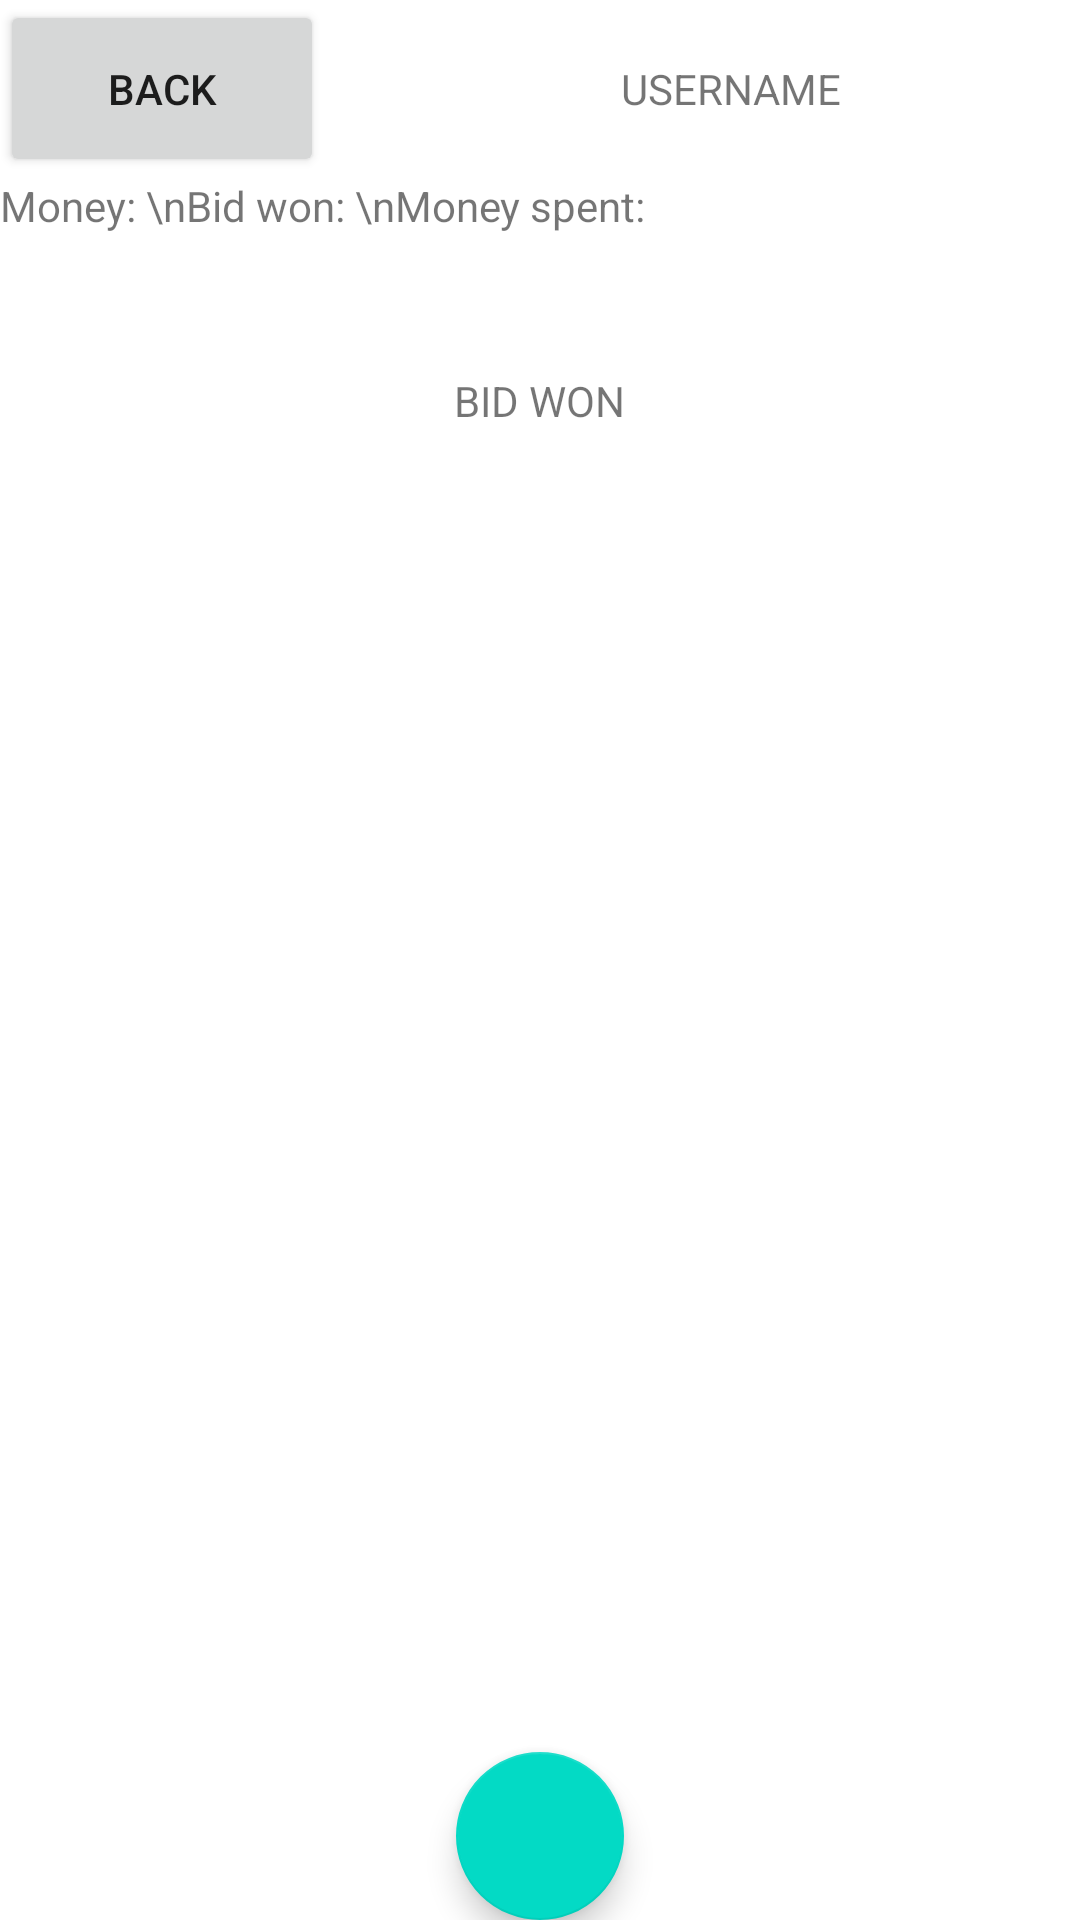

This screen was rendered from an Android layout file. Write that file and the resources it references.
<!-- AndroidManifest.xml: application theme AppTheme -->
<!-- res/layout/user_layout.xml -->
<?xml version="1.0" encoding="utf-8"?>
<RelativeLayout
    xmlns:android="http://schemas.android.com/apk/res/android"
    xmlns:app="http://schemas.android.com/apk/res-auto"
    xmlns:tools="http://schemas.android.com/tools"
    android:layout_width="match_parent"
    android:layout_height="match_parent"
    >

    <Button
        android:id="@+id/back"
        android:layout_width="108dp"
        android:layout_height="59dp"
        android:text="BACK" />

    <TextView
        android:layout_width="wrap_content"
        android:layout_height="wrap_content"
        android:layout_alignBaseline="@+id/back"
        android:layout_marginLeft="99dp"
        android:layout_toRightOf="@id/back"
        android:orientation="horizontal"
        android:text="USERNAME" />

    <TextView
        android:layout_width="match_parent"
        android:layout_height="65dp"
        android:layout_below="@id/back"
        android:text="Money: \nBid won: \nMoney spent: "
        android:id="@+id/stats"/>

    <TextView
        android:layout_width="wrap_content"
        android:layout_height="wrap_content"
        android:layout_below="@id/stats"
        android:layout_centerHorizontal="true"
        android:text="BID WON" />

    <android.support.design.widget.FloatingActionButton
        android:id="@+id/fab"
        android:layout_width="wrap_content"
        android:layout_height="wrap_content"
        android:layout_alignParentBottom="true"
        android:layout_centerHorizontal="true"
        android:layout_marginBottom="20  dp"
        />



</RelativeLayout>
<!-- resources referenced by this layout -->
<resources>

</resources>
